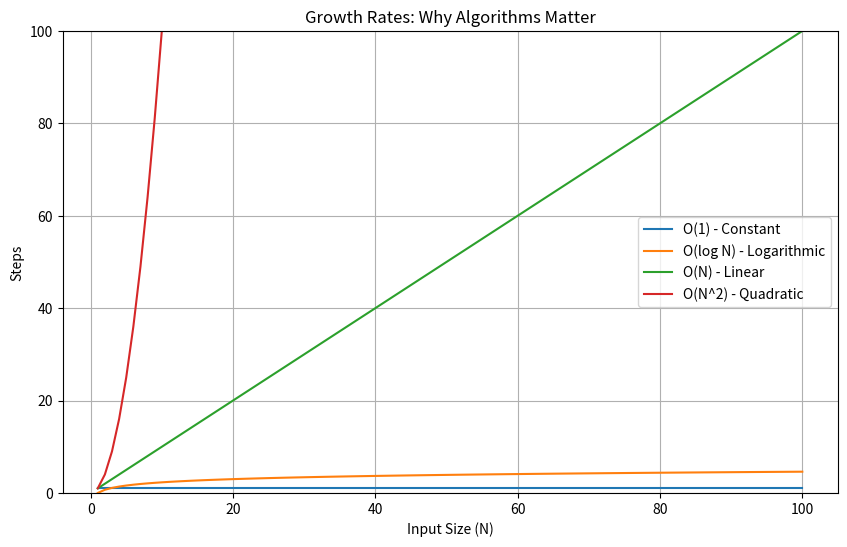

Generate this figure with matplotlib:
import time

def find_user(users, target):
    for user in users:
        if user == target:
            return True
    return False

# Experiment
users = list(range(1000000))
start = time.time()
find_user(users, 999999)
end = time.time()

print(f"Time taken: {end - start:.5f} seconds")

def find_user_steps(users, target):
    steps = 0
    for user in users:          # Loop runs N times
        steps += 1              # 1 comparison step per loop
        if user == target:
            return True
    return steps

def get_first_item(items):
    return items[0]  # 1 step: Calculate memory address

def print_all(items):
    for item in items:  # Runs N times
        print(item)

def print_pairs(items):
    steps = 0
    for i in items:           # Runs N times
        for j in items:       # Runs N times for EACH i
            steps += 1
            # print(i, j)
    return steps

import matplotlib.pyplot as plt
import numpy as np

n = np.linspace(1, 100, 100)

plt.figure(figsize=(10, 6))
plt.plot(n, np.ones_like(n), label="O(1) - Constant")
plt.plot(n, np.log(n), label="O(log N) - Logarithmic")
plt.plot(n, n, label="O(N) - Linear")
plt.plot(n, n**2, label="O(N^2) - Quadratic")

plt.ylim(0, 100)
plt.legend()
plt.title("Growth Rates: Why Algorithms Matter")
plt.xlabel("Input Size (N)")
plt.ylabel("Steps")
plt.grid(True)
plt.show()
